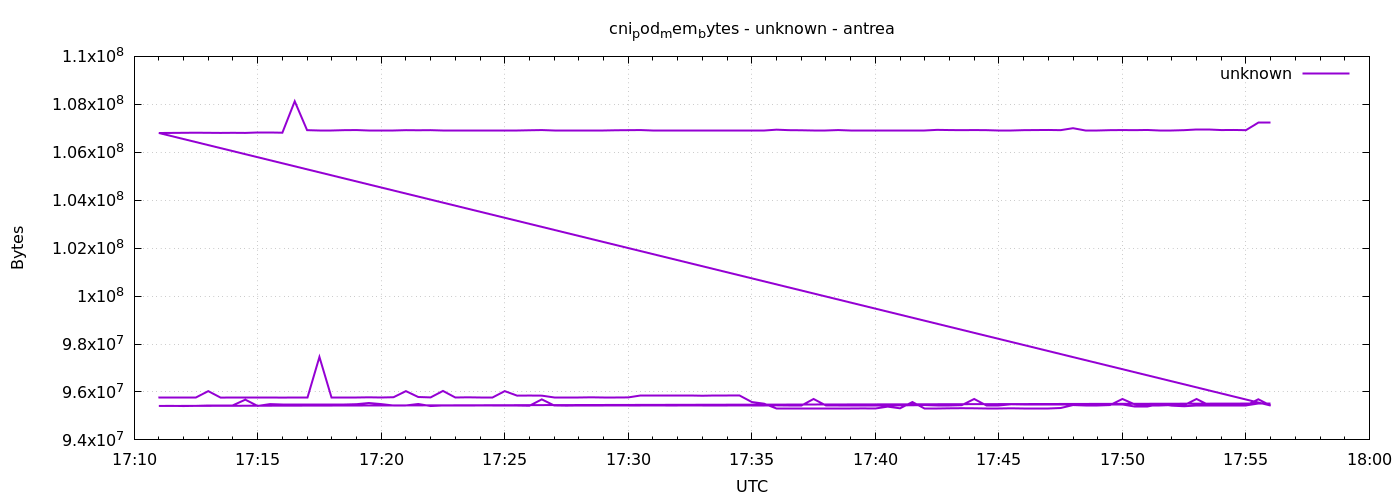

Data behind this chart, as committed beside it:
1777914660	95772672
1777914690	95772672
1777914720	95772672
1777914750	95768576
1777914780	96034816
1777914810	95764480
1777914840	95768576
1777914870	95764480
1777914900	95764480
1777914930	95768576
1777914960	95764480
1777914990	95768576
1777915020	95768576
1777915050	97460224
1777915080	95772672
1777915110	95772672
1777915140	95768576
1777915170	95776768
1777915200	95768576
1777915230	95780864
1777915260	96034816
1777915290	95789056
1777915320	95772672
1777915350	96043008
1777915380	95768576
1777915410	95776768
1777915440	95780864
1777915470	95780864
1777915500	96034816
1777915530	95846400
1777915560	95850496
1777915590	95846400
1777915620	95772672
1777915650	95772672
1777915680	95772672
1777915710	95776768
1777915740	95768576
1777915770	95768576
1777915800	95772672
1777915830	95846400
1777915860	95846400
1777915890	95850496
1777915920	95846400
1777915950	95846400
1777915980	95842304
1777916010	95846400
1777916040	95846400
1777916070	95854592
1777916100	95580160
1777916130	95510528
1777916160	95313920
1777916190	95313920
1777916220	95313920
1777916250	95313920
1777916280	95313920
1777916310	95309824
1777916340	95309824
1777916370	95313920
1777916400	95309824
1777916430	95387648
1777916460	95318016
... 212 more rows
